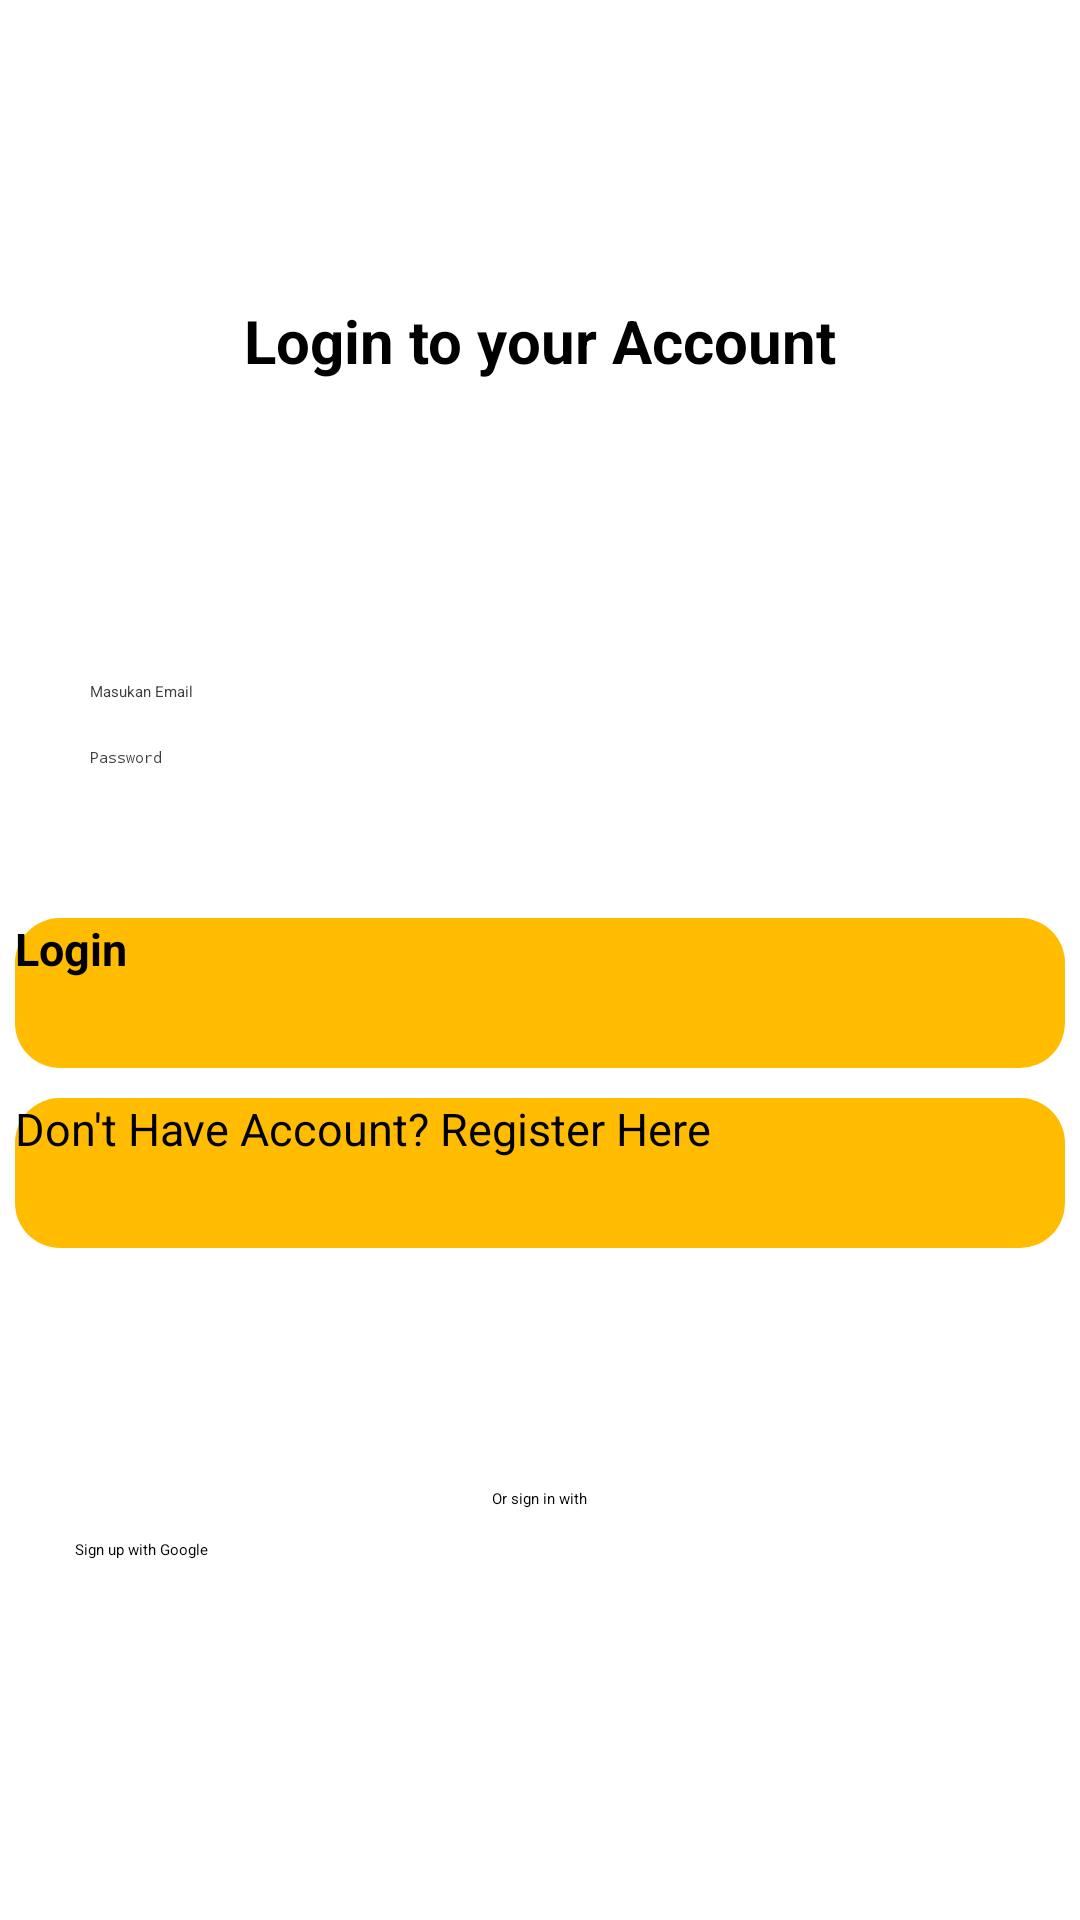

Reconstruct the res/layout file that produces this screen, plus the resources it refers to.
<!-- AndroidManifest.xml: application theme Theme.Travelin -->
<!-- res/layout/activity_login.xml -->
<?xml version="1.0" encoding="utf-8"?>
<LinearLayout xmlns:android="http://schemas.android.com/apk/res/android"
    xmlns:tools="http://schemas.android.com/tools"
    android:layout_width="match_parent"
    android:layout_height="match_parent"
    android:orientation="vertical"
    tools:context=".login">

    <TextView
        android:layout_width="wrap_content"
        android:layout_height="wrap_content"
        android:text="Login to your Account"
        android:textSize="20dp"
        android:textColor="@color/black"
        android:textStyle="bold"
        android:layout_gravity="center"
        android:layout_marginTop="100dp"/>


    <EditText
        android:id="@+id/et_email"
        android:layout_width="350dp"
        android:layout_height="wrap_content"
        android:layout_marginTop="100dp"
        android:layout_marginLeft="30dp"
        android:hint="Masukan Email"
        android:textColorHint="@color/text"
        android:textColor="#000000"
        android:inputType="textEmailAddress" />
    <EditText
        android:id="@+id/et_password"
        android:layout_width="350dp"
        android:layout_height="wrap_content"
        android:layout_marginTop="15dp"
        android:layout_marginLeft="30dp"
        android:hint="Password"
        android:textColorHint="@color/text"
        android:textColor="#000000"
        android:inputType="textPassword" />

    <Button
        android:id="@+id/btn_login"
        android:background="@drawable/button1"
        android:text="Login"
        android:textSize="15dp"
        android:textStyle="bold"
        android:layout_width="350dp"
        android:layout_height="50dp"
        android:layout_gravity="center"
        android:layout_marginTop="50dp"/>

    <Button
        android:id="@+id/btn_register"
        android:background="@drawable/button1"
        android:text="Don't Have Account? Register Here"
        android:textAllCaps="false"
        android:textSize="15dp"
        android:layout_width="350dp"
        android:layout_height="50dp"
        android:layout_gravity="center"
        android:layout_marginTop="10dp"/>

    <TextView
        android:layout_width="wrap_content"
        android:layout_height="wrap_content"
        android:text="Or sign in with"
        android:layout_gravity="center"
        android:layout_marginTop="80dp"/>

    <Button
        android:id="@+id/btn_google"
        android:paddingLeft="20dp"
        android:background="@drawable/button_google"
        android:drawableLeft="@drawable/logo_google"
        android:text="@string/login"
        android:layout_width="350dp"
        android:layout_height="50dp"
        android:layout_gravity="center"
        android:layout_marginTop="10dp"/>

</LinearLayout>
<!-- resources referenced by this layout -->
<resources>
  <color name="black">#FF000000</color>
  <color name="text">#3D3D3D</color>
  <!-- drawable button1 (drawable) -->
  <?xml version="1.0" encoding="utf-8"?>
  <shape xmlns:android="http://schemas.android.com/apk/res/android" android:shape="rectangle">
  
      <solid android:color="@color/yellow"/>
      <corners android:radius="15dp"/>
  
  </shape>
  <string name="login">Sign up with Google</string>
  <color name="yellow">#FFBC01</color>
</resources>
